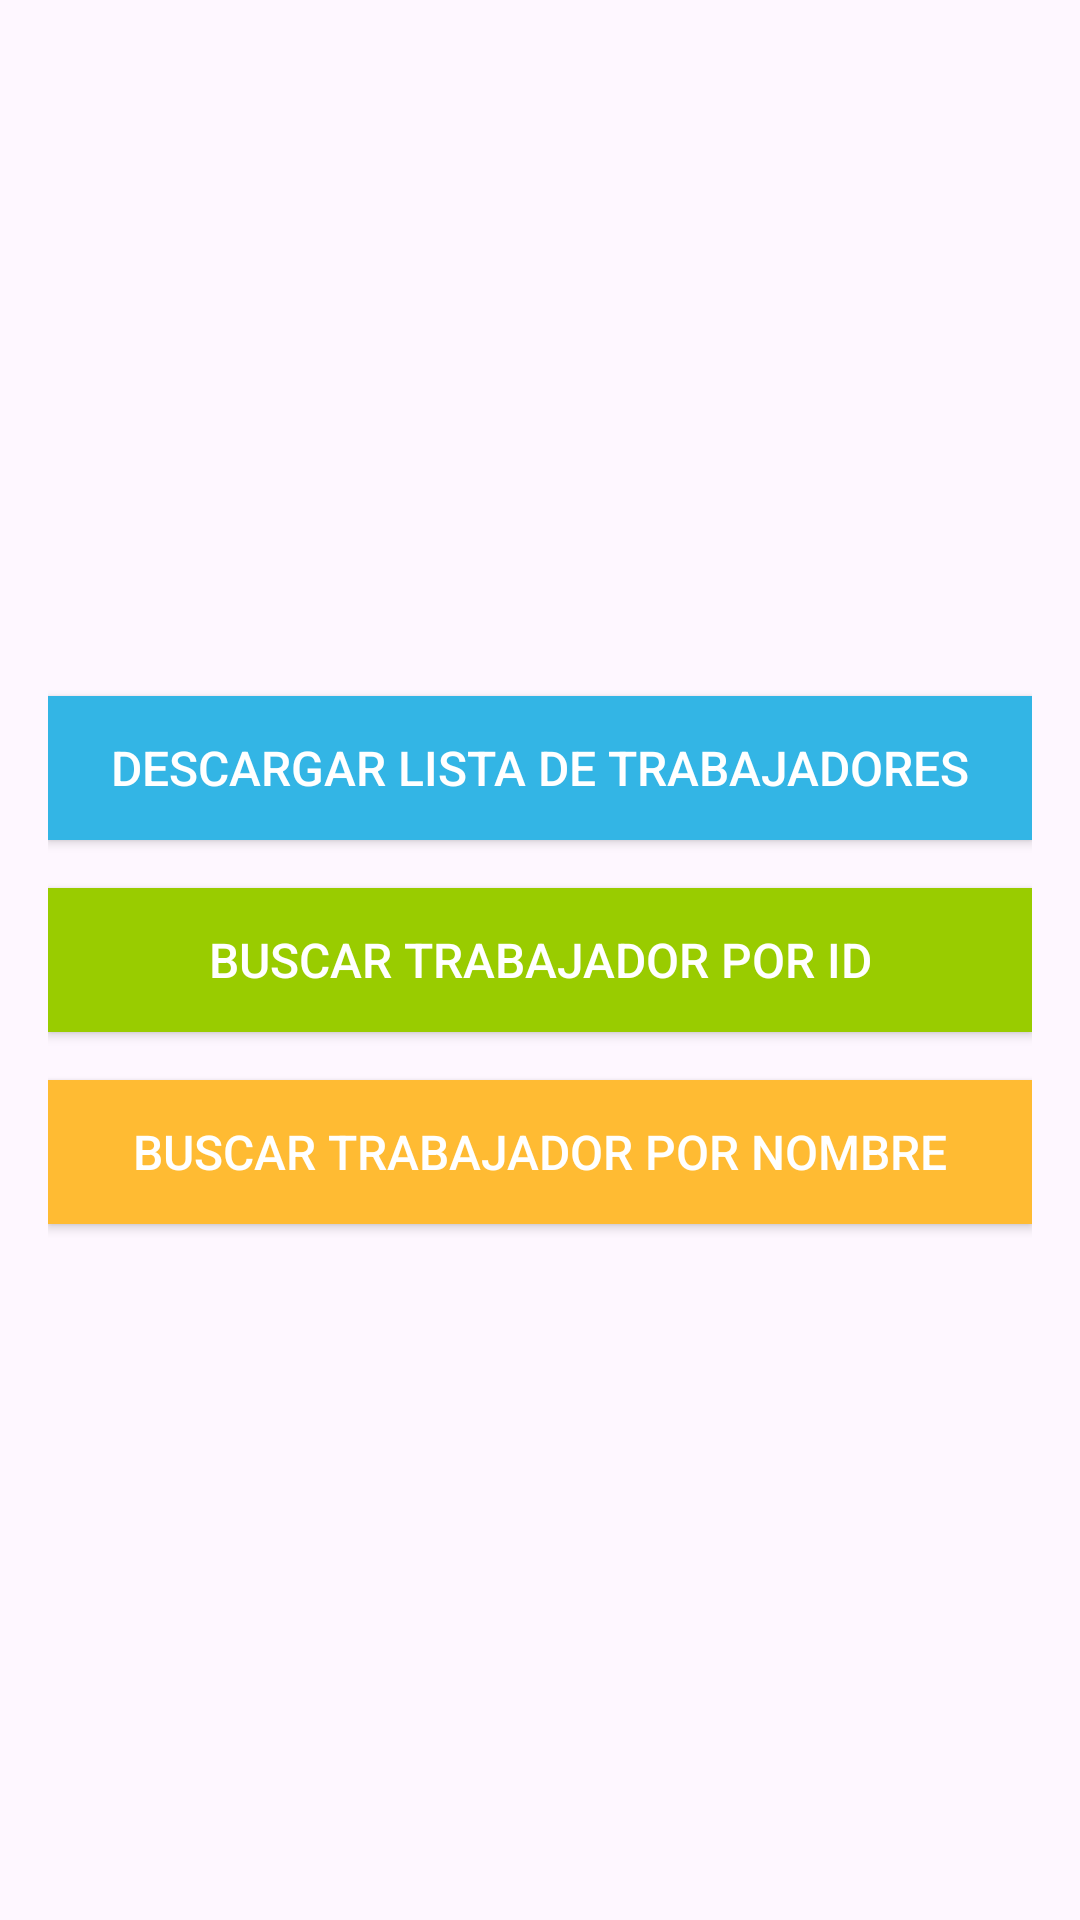

This screen was rendered from an Android layout file. Write that file and the resources it references.
<!-- AndroidManifest.xml: application theme Theme.Lab5Iot -->
<!-- res/layout/activity_tutor.xml -->
<?xml version="1.0" encoding="utf-8"?>
<LinearLayout
    xmlns:android="http://schemas.android.com/apk/res/android"
    xmlns:app="http://schemas.android.com/apk/res-auto"
    xmlns:tools="http://schemas.android.com/tools"
    android:layout_width="match_parent"
    android:layout_height="match_parent"
    android:orientation="vertical"
    android:gravity="center"
    android:padding="16dp"
    tools:context=".TutorActivity">

    <Button
        android:id="@+id/btnDownloadList"
        android:layout_width="match_parent"
        android:layout_height="wrap_content"
        android:text="Descargar Lista de Trabajadores"
        android:layout_marginBottom="16dp"
        android:background="@android:color/holo_blue_light"
        android:textColor="@android:color/white"
        android:textSize="16sp"/>

    <Button
        android:id="@+id/btnSearchWorkerById"
        android:layout_width="match_parent"
        android:layout_height="wrap_content"
        android:text="Buscar Trabajador por ID"
        android:layout_marginBottom="16dp"
        android:background="@android:color/holo_green_light"
        android:textColor="@android:color/white"
        android:textSize="16sp"/>

    <Button
        android:id="@+id/btnSearchWorkerByName"
        android:layout_width="match_parent"
        android:layout_height="wrap_content"
        android:text="Buscar Trabajador por Nombre"
        android:background="@android:color/holo_orange_light"
        android:textColor="@android:color/white"
        android:textSize="16sp"/>
</LinearLayout>
<!-- resources referenced by this layout -->
<resources>
  <style name="Theme.Lab5Iot" parent="Base.Theme.Lab5Iot" />
  <style name="Base.Theme.Lab5Iot" parent="Theme.Material3.DayNight.NoActionBar">
          
          
      </style>
</resources>
